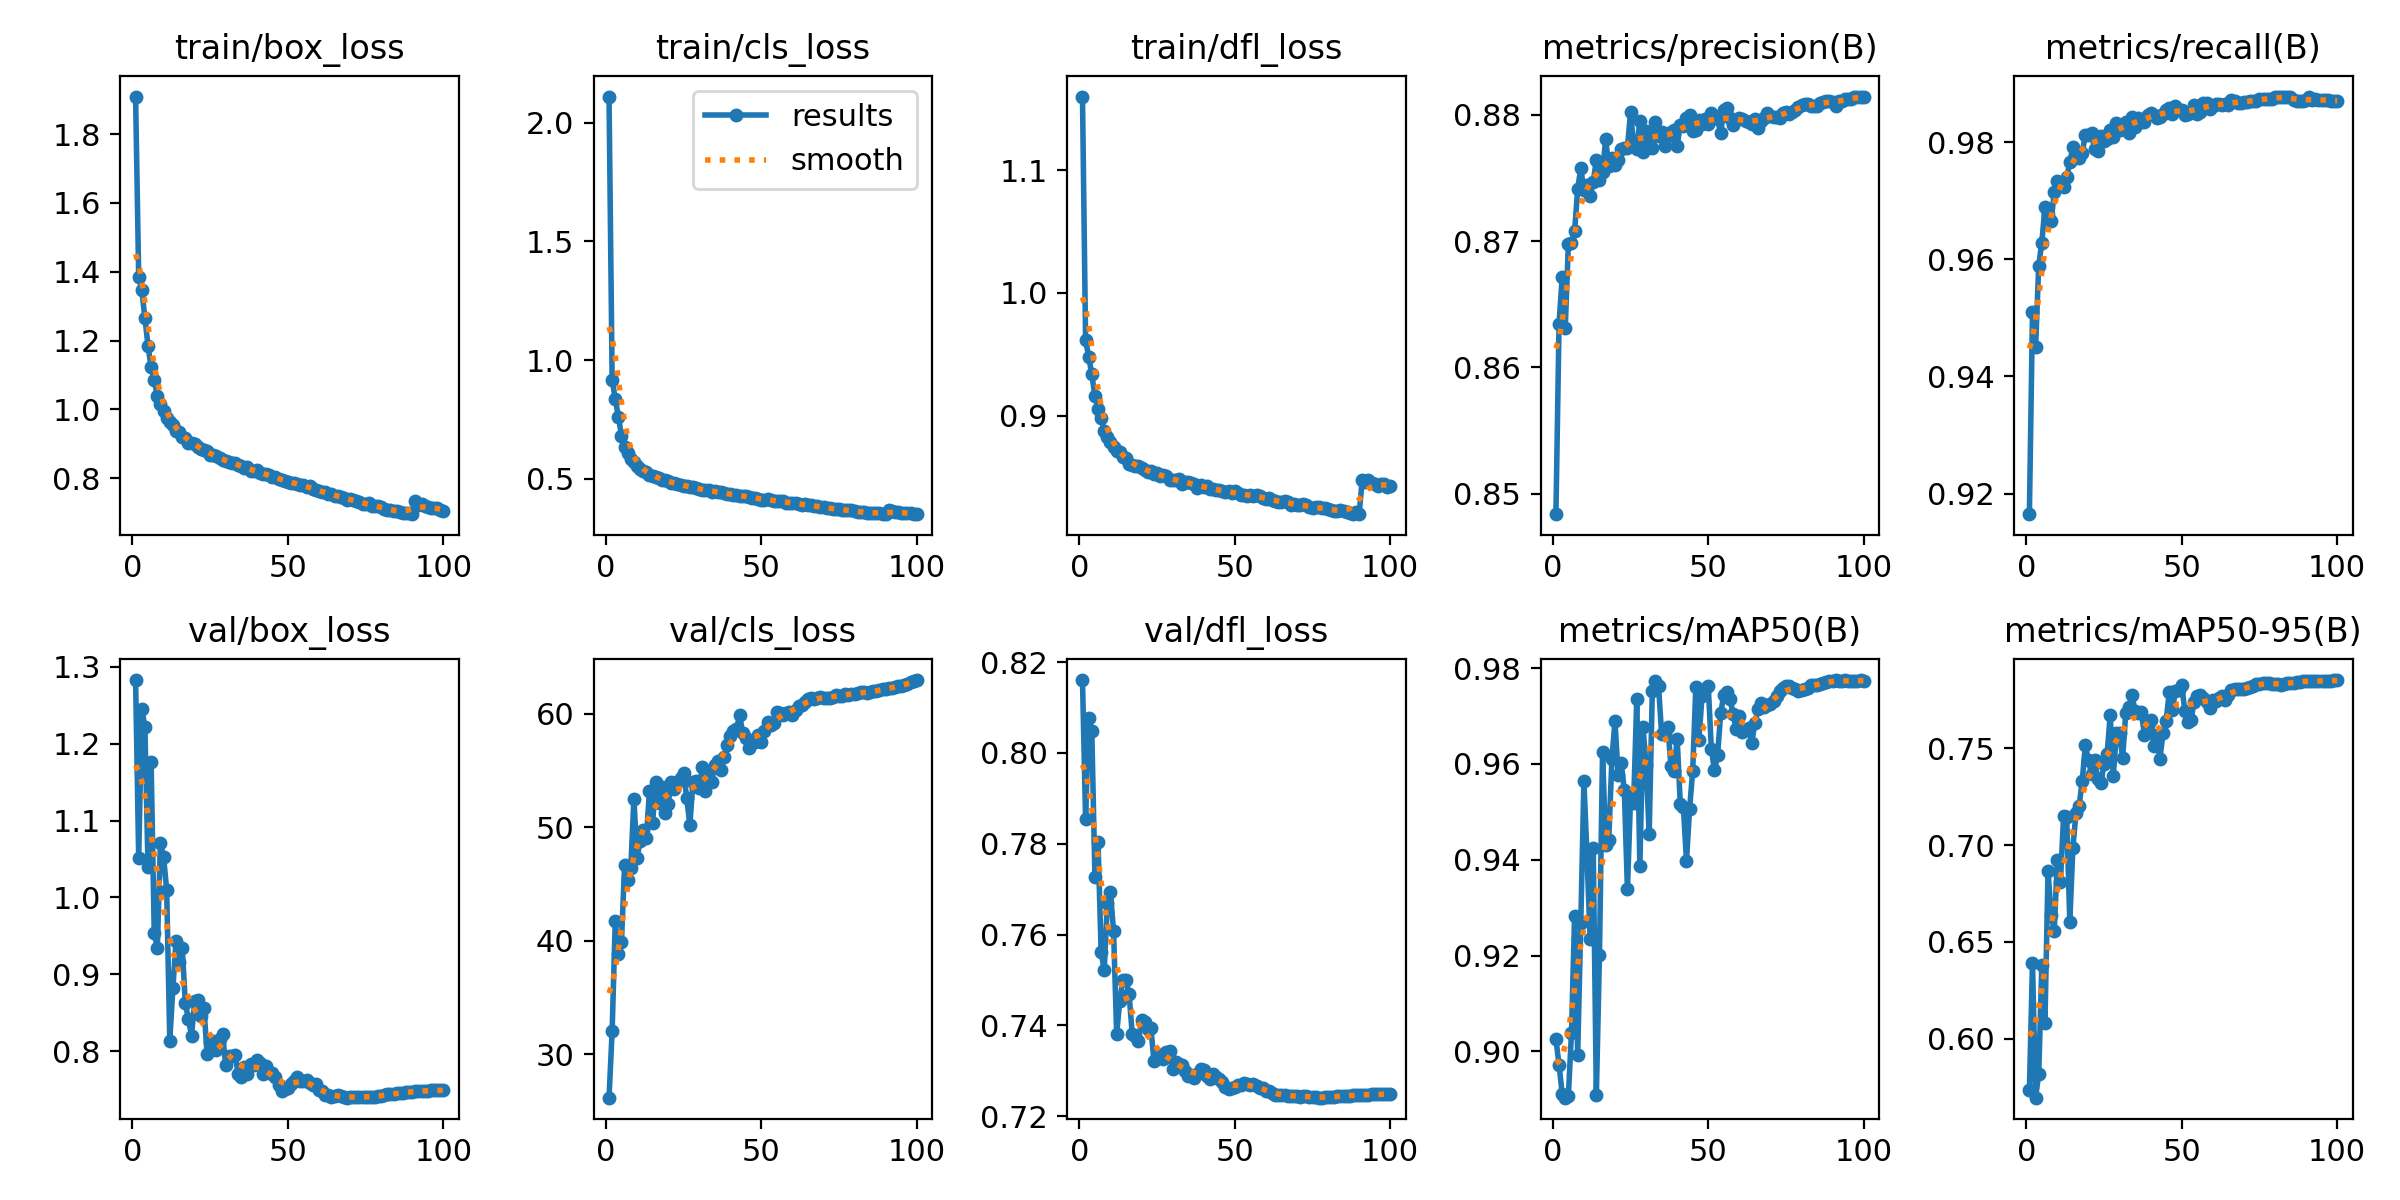

The data file committed next to this chart (first rows):
epoch, train/box_loss, train/cls_loss, train/dfl_loss, metrics/precision(B), metrics/recall(B), metrics/mAP50(B), metrics/mAP50-95(B), val/box_loss, val/cls_loss, val/dfl_loss, lr/pg0, lr/pg1, lr/pg2
1, 1.909, 2.11, 1.16, 0.8484, 0.9165, 0.9025, 0.5732, 1.283, 26.15, 0.816, 0.07002, 0.003331, 0.003331
2, 1.386, 0.9178, 0.9613, 0.8635, 0.9509, 0.8972, 0.6391, 1.052, 32.04, 0.7855, 0.04002, 0.006663, 0.006663
3, 1.347, 0.8369, 0.9481, 0.8671, 0.945, 0.8912, 0.5695, 1.245, 41.69, 0.8076, 0.01001, 0.009988, 0.009988
4, 1.265, 0.762, 0.9336, 0.8631, 0.9589, 0.8903, 0.5816, 1.222, 38.82, 0.8048, 0.009978, 0.009978, 0.009978
5, 1.185, 0.6825, 0.916, 0.8698, 0.9628, 0.8908, 0.638, 1.039, 39.88, 0.7728, 0.009978, 0.009978, 0.009978
6, 1.122, 0.6358, 0.9055, 0.8699, 0.9689, 0.9038, 0.6079, 1.176, 46.62, 0.7804, 0.009961, 0.009961, 0.009961
7, 1.085, 0.6092, 0.8984, 0.8708, 0.9677, 0.9282, 0.6866, 0.9537, 45.33, 0.7561, 0.009939, 0.009939, 0.009939
8, 1.04, 0.5834, 0.8879, 0.8741, 0.9665, 0.8993, 0.6638, 0.9348, 46.36, 0.7522, 0.009912, 0.009912, 0.009912
9, 1.015, 0.5692, 0.8827, 0.8758, 0.9714, 0.9269, 0.6558, 1.07, 52.52, 0.767, 0.009881, 0.009881, 0.009881
10, 0.994, 0.5551, 0.8782, 0.874, 0.9734, 0.9564, 0.6924, 1.053, 47.23, 0.7693, 0.009845, 0.009845, 0.009845
11, 0.9762, 0.5431, 0.8744, 0.8744, 0.9728, 0.9408, 0.6812, 1.01, 48.8, 0.7607, 0.009803, 0.009803, 0.009803
12, 0.9643, 0.534, 0.8711, 0.8736, 0.9724, 0.9235, 0.7151, 0.8136, 49.77, 0.7382, 0.009758, 0.009758, 0.009758
13, 0.9537, 0.527, 0.8706, 0.8747, 0.974, 0.9424, 0.7146, 0.882, 49.02, 0.7455, 0.009707, 0.009707, 0.009707
14, 0.9375, 0.5154, 0.8665, 0.8764, 0.9765, 0.8908, 0.6605, 0.9436, 53.17, 0.7501, 0.009652, 0.009652, 0.009652
15, 0.933, 0.5122, 0.8655, 0.8748, 0.9792, 0.9201, 0.6987, 0.916, 50.32, 0.75, 0.009593, 0.009593, 0.009593
16, 0.9199, 0.5063, 0.8608, 0.8755, 0.9774, 0.9625, 0.7167, 0.9344, 53.96, 0.7469, 0.009529, 0.009529, 0.009529
17, 0.9177, 0.5038, 0.86, 0.878, 0.9772, 0.943, 0.7203, 0.8627, 52.16, 0.7382, 0.009461, 0.009461, 0.009461
18, 0.903, 0.4939, 0.8593, 0.8759, 0.9782, 0.9442, 0.7331, 0.8412, 53.53, 0.7377, 0.009388, 0.009388, 0.009388
19, 0.9033, 0.4943, 0.8588, 0.8766, 0.9812, 0.961, 0.7515, 0.8201, 51.22, 0.7365, 0.009311, 0.009311, 0.009311
20, 0.8981, 0.4896, 0.8575, 0.876, 0.9811, 0.9689, 0.7439, 0.8648, 52.04, 0.7413, 0.009229, 0.009229, 0.009229
21, 0.8903, 0.4832, 0.8562, 0.8764, 0.9815, 0.9576, 0.7368, 0.8665, 53.98, 0.7408, 0.009144, 0.009144, 0.009144
22, 0.8837, 0.4824, 0.8539, 0.8773, 0.9788, 0.9602, 0.7442, 0.8459, 53.37, 0.7393, 0.009055, 0.009055, 0.009055
23, 0.8815, 0.4791, 0.8549, 0.8773, 0.9785, 0.9545, 0.7339, 0.8562, 53.98, 0.7395, 0.008961, 0.008961, 0.008961
24, 0.8775, 0.4758, 0.8526, 0.8774, 0.981, 0.9338, 0.732, 0.796, 54.32, 0.7321, 0.008864, 0.008864, 0.008864
25, 0.8681, 0.4691, 0.8533, 0.8802, 0.9801, 0.9528, 0.7419, 0.8119, 54.78, 0.7331, 0.008763, 0.008763, 0.008763
26, 0.8681, 0.4689, 0.8512, 0.8776, 0.9805, 0.9519, 0.7471, 0.8128, 52.54, 0.7336, 0.008658, 0.008658, 0.008658
27, 0.8634, 0.4654, 0.8516, 0.8773, 0.982, 0.9735, 0.7671, 0.8015, 50.16, 0.7326, 0.00855, 0.00855, 0.00855
28, 0.8584, 0.4654, 0.8506, 0.8795, 0.9809, 0.9386, 0.736, 0.8162, 54.01, 0.7341, 0.008438, 0.008438, 0.008438
29, 0.8512, 0.4597, 0.8478, 0.8771, 0.9832, 0.9677, 0.7579, 0.8218, 54.08, 0.7343, 0.008323, 0.008323, 0.008323
30, 0.8501, 0.4578, 0.8475, 0.8787, 0.982, 0.9597, 0.7579, 0.7818, 53.46, 0.7305, 0.008205, 0.008205, 0.008205
31, 0.8478, 0.4542, 0.8477, 0.8779, 0.9826, 0.9454, 0.745, 0.7937, 55.26, 0.732, 0.008084, 0.008084, 0.008084
32, 0.8426, 0.452, 0.8482, 0.8774, 0.9834, 0.9752, 0.7682, 0.7932, 53.21, 0.7316, 0.007959, 0.007959, 0.007959
33, 0.8434, 0.4516, 0.8447, 0.8794, 0.9816, 0.9773, 0.7713, 0.7953, 54.95, 0.7314, 0.007832, 0.007832, 0.007832
34, 0.8378, 0.4462, 0.8459, 0.8783, 0.9843, 0.9763, 0.7773, 0.7706, 53.99, 0.7299, 0.007702, 0.007702, 0.007702
35, 0.8366, 0.4479, 0.8462, 0.8787, 0.9826, 0.9662, 0.7695, 0.7658, 55.47, 0.7289, 0.00757, 0.00757, 0.00757
36, 0.8306, 0.4437, 0.8448, 0.8775, 0.9841, 0.9662, 0.7682, 0.7787, 55.84, 0.7292, 0.007435, 0.007435, 0.007435
37, 0.8325, 0.4453, 0.8445, 0.8783, 0.9834, 0.9678, 0.7688, 0.7702, 55.04, 0.7285, 0.007297, 0.007297, 0.007297
38, 0.8207, 0.4385, 0.8413, 0.8786, 0.9834, 0.9596, 0.7571, 0.7837, 56.14, 0.7292, 0.007158, 0.007158, 0.007158
39, 0.8201, 0.435, 0.8437, 0.8788, 0.9846, 0.9585, 0.7613, 0.782, 57.22, 0.7304, 0.007016, 0.007016, 0.007016
40, 0.8228, 0.4366, 0.8421, 0.8776, 0.9849, 0.9653, 0.7646, 0.788, 58.04, 0.7301, 0.006872, 0.006872, 0.006872
41, 0.8162, 0.4331, 0.8425, 0.8792, 0.9847, 0.9517, 0.7512, 0.7847, 58.43, 0.7289, 0.006727, 0.006727, 0.006727
42, 0.8125, 0.4324, 0.8403, 0.8791, 0.9841, 0.951, 0.757, 0.7705, 58.62, 0.7283, 0.00658, 0.00658, 0.00658
43, 0.8109, 0.4284, 0.8403, 0.8797, 0.9843, 0.9398, 0.7447, 0.7805, 59.85, 0.7292, 0.006431, 0.006431, 0.006431
44, 0.8098, 0.4285, 0.8397, 0.88, 0.9848, 0.9507, 0.7581, 0.7711, 58.31, 0.7287, 0.006281, 0.006281, 0.006281
45, 0.8037, 0.4263, 0.8392, 0.8787, 0.9854, 0.9586, 0.7642, 0.7721, 57.88, 0.7283, 0.00613, 0.00613, 0.00613
46, 0.8022, 0.4245, 0.8387, 0.8788, 0.9858, 0.976, 0.7792, 0.7667, 56.96, 0.7276, 0.005978, 0.005978, 0.005978
47, 0.7982, 0.4202, 0.8378, 0.8796, 0.9847, 0.965, 0.7699, 0.7562, 57.43, 0.7265, 0.005824, 0.005824, 0.005824
48, 0.7956, 0.4207, 0.8387, 0.8792, 0.9861, 0.9742, 0.7798, 0.7485, 57.46, 0.7261, 0.00567, 0.00567, 0.00567
49, 0.7907, 0.4168, 0.8372, 0.8797, 0.9854, 0.9757, 0.78, 0.7505, 58.15, 0.7263, 0.005516, 0.005516, 0.005516
50, 0.789, 0.4114, 0.8386, 0.8793, 0.9854, 0.9763, 0.7826, 0.7521, 57.47, 0.7264, 0.005361, 0.005361, 0.005361
51, 0.7868, 0.4115, 0.837, 0.8801, 0.9845, 0.9631, 0.7695, 0.7578, 58.46, 0.7269, 0.005206, 0.005206, 0.005206
52, 0.7866, 0.4138, 0.8355, 0.8799, 0.9849, 0.9587, 0.7638, 0.7612, 59.24, 0.7269, 0.00505, 0.00505, 0.00505
53, 0.7836, 0.4111, 0.8358, 0.8796, 0.9853, 0.9618, 0.7647, 0.7669, 59.01, 0.7273, 0.004895, 0.004895, 0.004895
54, 0.78, 0.408, 0.8346, 0.8786, 0.9862, 0.9706, 0.7741, 0.7615, 59.16, 0.727, 0.004739, 0.004739, 0.004739
55, 0.779, 0.4078, 0.8353, 0.8804, 0.9848, 0.9744, 0.777, 0.7614, 60.13, 0.7269, 0.004584, 0.004584, 0.004584
56, 0.7746, 0.4047, 0.8346, 0.8805, 0.9851, 0.9749, 0.7774, 0.7627, 60.04, 0.7271, 0.00443, 0.00443, 0.00443
57, 0.7756, 0.4063, 0.8357, 0.8797, 0.9867, 0.9736, 0.7761, 0.758, 59.9, 0.7266, 0.004276, 0.004276, 0.004276
58, 0.7673, 0.3998, 0.8346, 0.8792, 0.9867, 0.9704, 0.7739, 0.7558, 60.09, 0.7262, 0.004123, 0.004123, 0.004123
59, 0.7666, 0.3981, 0.8332, 0.8796, 0.9857, 0.9673, 0.7709, 0.7572, 60.16, 0.7262, 0.00397, 0.00397, 0.00397
60, 0.7628, 0.3979, 0.832, 0.8798, 0.9861, 0.9701, 0.7752, 0.7496, 59.91, 0.7257, 0.003819, 0.003819, 0.003819
... 40 more rows
